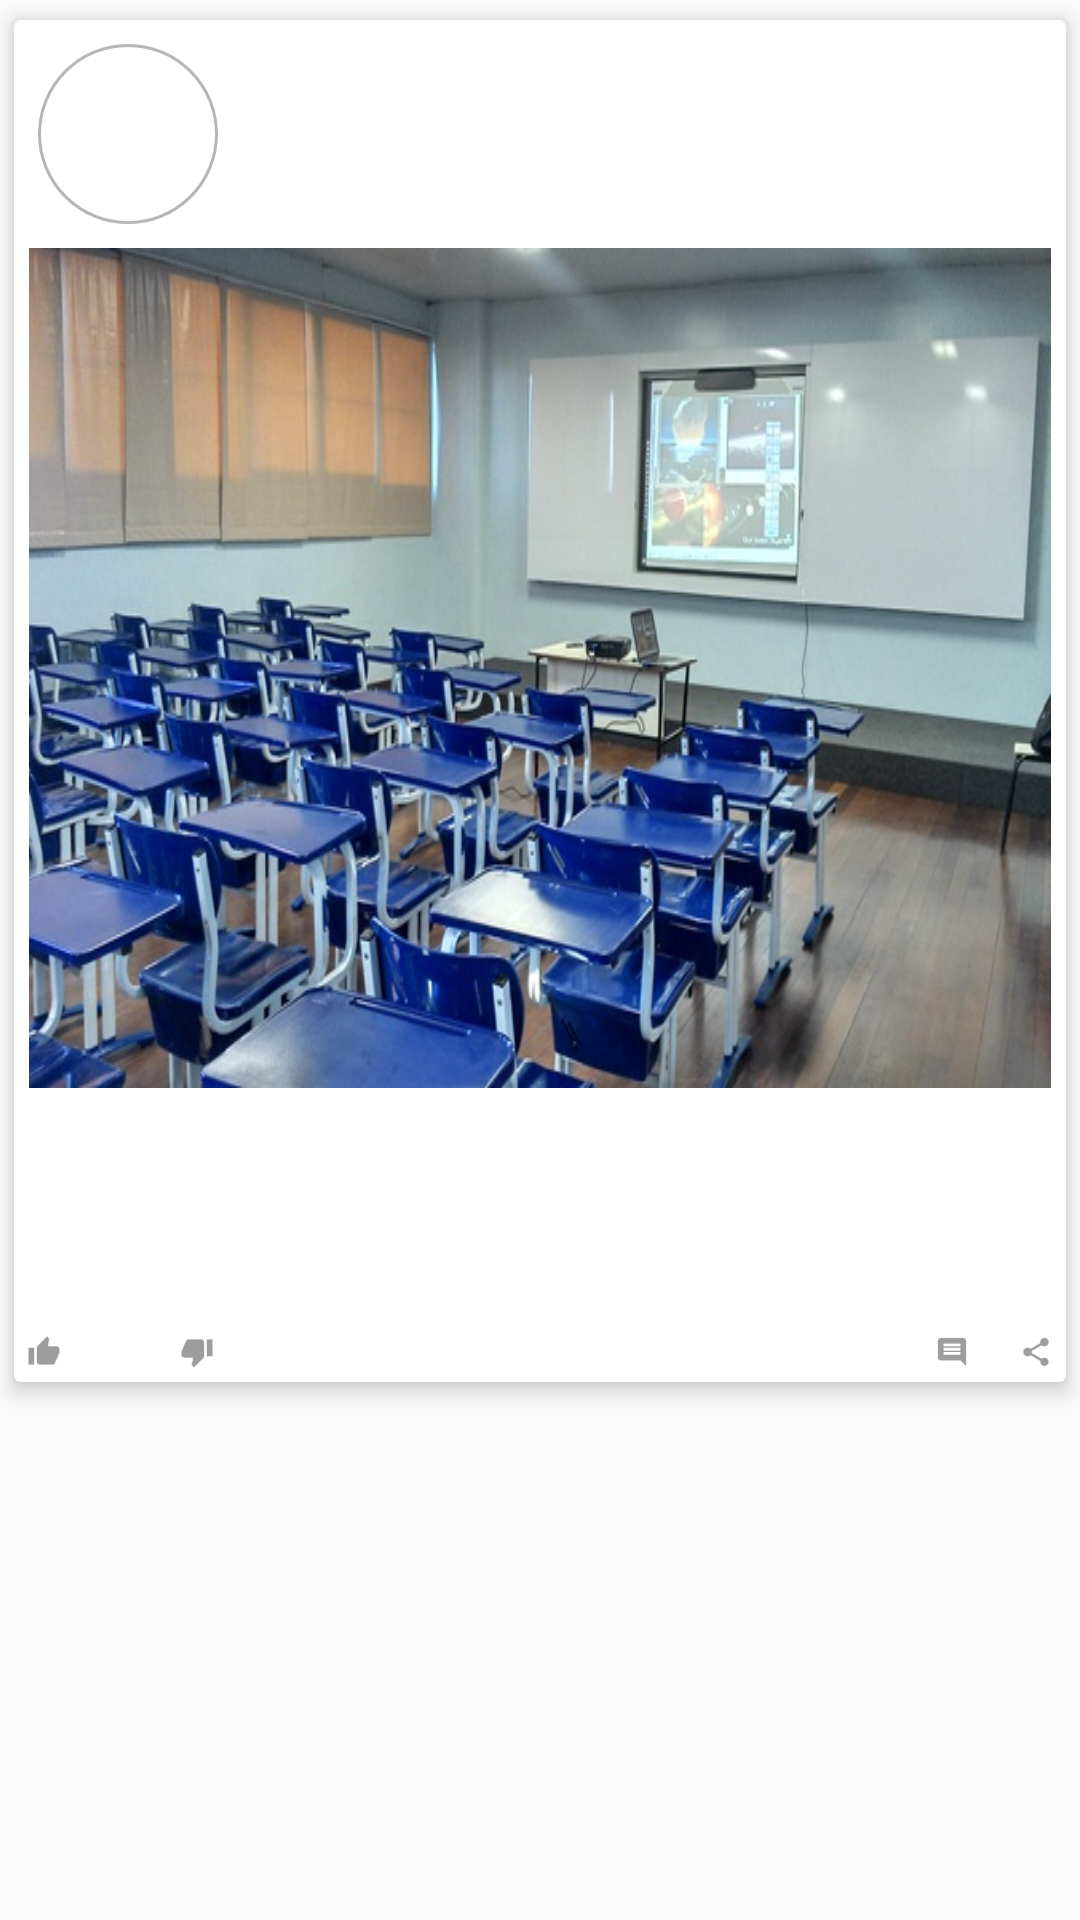

This screen was rendered from an Android layout file. Write that file and the resources it references.
<!-- AndroidManifest.xml: application theme AppTheme -->
<!-- res/layout/card_post.xml -->
<?xml version="1.0" encoding="utf-8"?>
<FrameLayout xmlns:android="http://schemas.android.com/apk/res/android"
    xmlns:card_view="http://schemas.android.com/apk/res-auto"
    android:layout_width="fill_parent"
    android:layout_height="match_parent"
    android:layout_marginTop="0dp"
    android:layout_marginBottom="2dp"
    android:layout_marginLeft="0dp"
    android:layout_marginRight="0dp"
    android:orientation="vertical">

    <android.support.v7.widget.CardView
        android:layout_width="fill_parent"
        android:layout_height="wrap_content"
        card_view:cardElevation="4dp"
        card_view:cardUseCompatPadding="true">

    <RelativeLayout
        android:layout_width="match_parent"
        android:layout_height="fill_parent"
        android:layout_marginLeft="0dp"
        android:layout_marginRight="0dp"
        android:layout_gravity="left|bottom"
        android:focusable="true">

        <ImageView
            android:id="@+id/userImg"
            android:layout_width="60dp"
            android:layout_height="60dp"
            android:layout_margin="8dp"
            android:src="@drawable/ic_account"
            android:background="@drawable/circle" />

        <TextView
            android:id="@+id/username"
            android:layout_width="wrap_content"
            android:layout_height="wrap_content"
            android:layout_marginTop="20dp"
            android:layout_alignTop="@+id/userImg"
            android:layout_toRightOf="@+id/userImg" />

        <ImageView
            android:id="@+id/img"
            android:layout_width="match_parent"
            android:layout_marginRight="5dp"
            android:layout_marginLeft="5dp"
            android:layout_height="280dp"
            android:paddingTop="8dp"
            android:paddingBottom="8dp"
            android:background="@drawable/sala_aula"
            android:layout_below="@+id/userImg" />

        <TextView
            android:id="@+id/description"
            android:layout_width="fill_parent"
            android:layout_height="wrap_content"
            android:layout_below="@+id/img"
            android:layout_margin="8dp" />


        <RelativeLayout
            android:id="@+id/buttons"
            android:layout_width="fill_parent"
            android:layout_height="wrap_content"
            android:layout_below="@+id/categorytxt"
            android:layout_alignParentRight="true"
            android:layout_alignParentEnd="true"
            android:layout_marginTop="24dp">

            <ToggleButton
                android:id="@+id/likeButton"
                android:layout_width="60px"
                android:layout_height="60px"
                android:background="@drawable/check"
                android:textOff=""
                android:textOn=""
                android:layout_alignParentLeft="true"
                android:layout_alignParentStart="true"
                android:focusable="false"
                android:focusableInTouchMode="false"
                android:layout_centerVertical="true"
                android:checked="false" />

            <ToggleButton
                android:id="@+id/downvote"
                android:layout_width="60px"
                android:layout_height="60px"
                android:background="@drawable/notlike"
                android:textOff=""
                android:textOn=""
                android:focusable="false"
                android:focusableInTouchMode="false"
                android:layout_marginLeft="21dp"
                android:layout_marginStart="21dp"
                android:layout_alignParentTop="true"
                android:layout_toRightOf="@+id/likesTxt"
                android:layout_toEndOf="@+id/likesTxt" />


            <ImageButton
                android:id="@+id/comment"
                android:layout_width="60px"
                android:layout_height="60px"
                android:background="@drawable/ic_cmm_black"
                android:layout_toLeftOf="@+id/shareBtn"
                android:layout_toStartOf="@+id/shareBtn"
                android:layout_centerVertical="true"
                android:onClick="openRegisterComment" />

            <ToggleButton
                android:id="@+id/shareBtn"
                android:layout_width="60px"
                android:layout_height="60px"
                android:layout_marginLeft="8dp"
                android:layout_alignParentRight="true"
                android:layout_alignParentEnd="true"
                android:textOff=""
                android:textOn=""
                android:src="@drawable/share"
                android:background="@drawable/share" />

            <TextView
                android:layout_width="wrap_content"
                android:layout_height="wrap_content"
                android:id="@+id/likesTxt"
                android:layout_marginLeft="10dp"
                android:layout_alignBaseline="@+id/likeButton"
                android:layout_alignBottom="@+id/likeButton"
                android:layout_toRightOf="@+id/likeButton"
                android:layout_toEndOf="@+id/likeButton"
                android:layout_marginStart="10dp" />

            <TextView
                android:layout_width="wrap_content"
                android:layout_height="wrap_content"
                android:id="@+id/downvoteTxt"
                android:layout_marginLeft="13dp"
                android:layout_centerVertical="true"
                android:layout_alignTop="@+id/likesTxt"
                android:layout_toRightOf="@+id/downvote"
                android:layout_toEndOf="@+id/downvote"
                android:layout_marginStart="13dp" />
        </RelativeLayout>

        <TextView
            android:layout_width="wrap_content"
            android:layout_height="wrap_content"
            android:id="@+id/categorytxt"
            android:layout_below="@+id/description"
            android:layout_alignLeft="@+id/description"
            android:layout_alignStart="@+id/description" />

        <TextView
            android:layout_width="wrap_content"
            android:layout_height="wrap_content"
            android:id="@+id/areatxt"
            android:layout_alignBottom="@+id/categorytxt"
            android:layout_alignRight="@+id/description"
            android:layout_alignEnd="@+id/description" />
    </RelativeLayout>
    </android.support.v7.widget.CardView>

</FrameLayout>
<!-- resources referenced by this layout -->
<resources>
  <!-- drawable check (drawable) -->
  <?xml version="1.0" encoding="utf-8"?>
  <selector xmlns:android="http://schemas.android.com/apk/res/android">
      
      <item android:drawable="@drawable/ic_like_blue"
          android:state_checked="true" />
      
      <item android:drawable="@drawable/ic_like_black"
          android:state_checked="false"/>
  </selector>
  <!-- drawable circle (drawable) -->
  <?xml version="1.0" encoding="utf-8"?>
  <shape
    android:shape="oval"
    xmlns:android="http://schemas.android.com/apk/res/android">
    <stroke android:width="1dp" android:color="@color/divider" />
  </shape>
  <!-- drawable ic_cmm_black: png bitmap (drawable-hdpi, 329 bytes) -->
  <!-- drawable notlike (drawable) -->
  <?xml version="1.0" encoding="utf-8"?>
  <selector xmlns:android="http://schemas.android.com/apk/res/android">
      
      <item android:drawable="@drawable/ic_down_blue"
          android:state_checked="true" />
      
      <item android:drawable="@drawable/ic_down_black"
          android:state_checked="false"/>
  </selector>
  <!-- drawable sala_aula: jpg bitmap (drawable-xxhdpi, 104537 bytes) -->
  <!-- drawable share (drawable) -->
  <?xml version="1.0" encoding="utf-8"?>
  <selector xmlns:android="http://schemas.android.com/apk/res/android">
      
      <item android:drawable="@drawable/ic_share_blue"
          android:state_checked="true" />
      
      <item android:drawable="@drawable/ic_share_black"
          android:state_checked="false"/>
  </selector>
  <style name="AppTheme" parent="AppTheme.Base" />
  <!-- drawable ic_like_blue: png bitmap (drawable-hdpi, 348 bytes) -->
  <!-- drawable ic_like_black: png bitmap (drawable-hdpi, 414 bytes) -->
  <color name="divider">#B6B6B6</color>
  <!-- drawable ic_down_blue: png bitmap (drawable-hdpi, 336 bytes) -->
  <!-- drawable ic_down_black: png bitmap (drawable-hdpi, 416 bytes) -->
  <!-- drawable ic_share_blue: png bitmap (drawable-hdpi, 454 bytes) -->
  <!-- drawable ic_share_black: png bitmap (drawable-hdpi, 532 bytes) -->
  <style name="AppTheme.Base" parent="Theme.AppCompat.Light.DarkActionBar">
      <item name="windowNoTitle">true</item>
      <item name="windowActionBar">false</item>
      <item name="colorPrimary">@color/colorPrimary</item>
      <item name="colorPrimaryDark">@color/colorPrimaryDark</item>
      <item name="colorAccent">@color/colorAccent</item>
    </style>
  <color name="colorPrimary">#3F51B5</color>
  <color name="colorPrimaryDark">#303F9F</color>
  <color name="colorAccent">#ffffff</color>
</resources>
